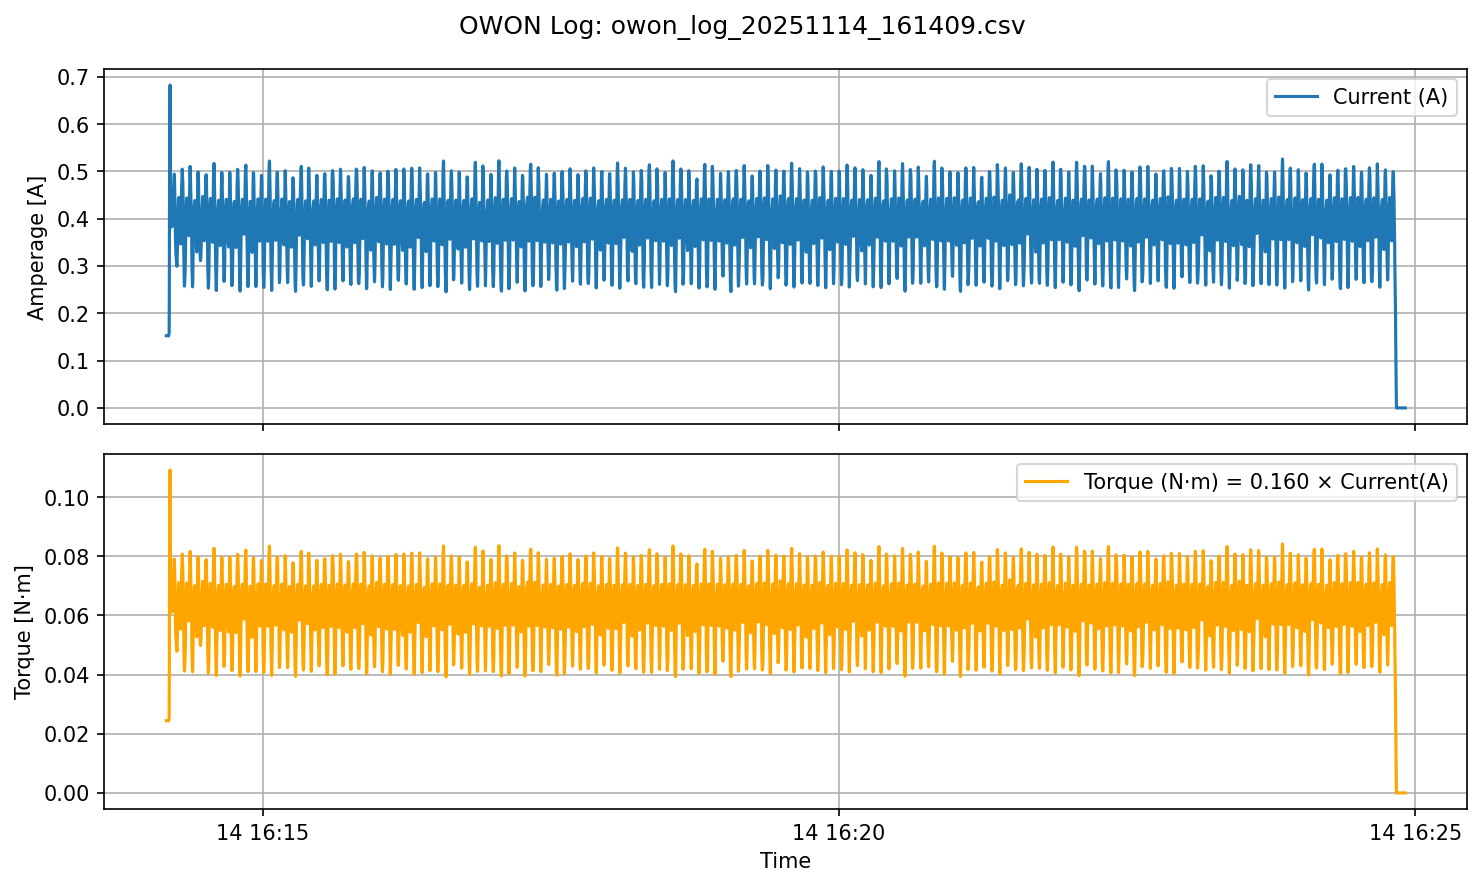

Values plotted in this chart, from the file beside it:
epoch_s, iso_time, value, raw
1763097250, 2025-11-14T16:14:09.867712, 0.1527, 1.526891E-01
1763097250, 2025-11-14T16:14:09.914593, 0.1527, 1.526891E-01
1763097250, 2025-11-14T16:14:09.964653, 0.1527, 1.526891E-01
1763097250, 2025-11-14T16:14:10.054091, 0.1528, 1.527823E-01
1763097250, 2025-11-14T16:14:10.065249, 0.1528, 1.527823E-01
1763097250, 2025-11-14T16:14:10.115535, 0.1528, 1.527823E-01
1763097250, 2025-11-14T16:14:10.166552, 0.1528, 1.527823E-01
1763097250, 2025-11-14T16:14:10.215222, 0.1528, 1.527823E-01
1763097250, 2025-11-14T16:14:10.264876, 0.1528, 1.527823E-01
1763097250, 2025-11-14T16:14:10.353089, 0.1521, 1.520757E-01
1763097250, 2025-11-14T16:14:10.365459, 0.1521, 1.520757E-01
1763097250, 2025-11-14T16:14:10.415266, 0.1521, 1.520757E-01
1763097250, 2025-11-14T16:14:10.465716, 0.1521, 1.520757E-01
1763097251, 2025-11-14T16:14:10.515411, 0.1521, 1.520757E-01
1763097251, 2025-11-14T16:14:10.565513, 0.1521, 1.520757E-01
1763097251, 2025-11-14T16:14:10.615602, 0.1521, 1.520757E-01
1763097251, 2025-11-14T16:14:10.665020, 0.1521, 1.520757E-01
1763097251, 2025-11-14T16:14:10.715235, 0.1521, 1.520757E-01
1763097251, 2025-11-14T16:14:10.803387, 0.1524, 1.523678E-01
1763097251, 2025-11-14T16:14:10.815430, 0.1524, 1.523678E-01
1763097251, 2025-11-14T16:14:10.865528, 0.1524, 1.523678E-01
1763097251, 2025-11-14T16:14:10.915534, 0.1524, 1.523678E-01
1763097251, 2025-11-14T16:14:10.965210, 0.1524, 1.523678E-01
1763097251, 2025-11-14T16:14:11.014935, 0.1524, 1.523678E-01
1763097251, 2025-11-14T16:14:11.101627, 0.163, 1.629648E-01
1763097251, 2025-11-14T16:14:11.116022, 0.163, 1.629648E-01
1763097251, 2025-11-14T16:14:11.166013, 0.163, 1.629648E-01
1763097251, 2025-11-14T16:14:11.214764, 0.163, 1.629648E-01
1763097251, 2025-11-14T16:14:11.265002, 0.163, 1.629648E-01
1763097251, 2025-11-14T16:14:11.315746, 0.163, 1.629648E-01
1763097251, 2025-11-14T16:14:11.400211, 0.8848, 8.848265E-01
1763097251, 2025-11-14T16:14:11.415538, 0.8848, 8.848265E-01
1763097251, 2025-11-14T16:14:11.465386, 0.8848, 8.848265E-01
1763097252, 2025-11-14T16:14:11.514981, 0.8848, 8.848265E-01
1763097252, 2025-11-14T16:14:11.565440, 0.8848, 8.848265E-01
1763097252, 2025-11-14T16:14:11.615285, 0.8848, 8.848265E-01
1763097252, 2025-11-14T16:14:11.698705, 0.3787, 3.787486E-01
1763097252, 2025-11-14T16:14:11.715060, 0.3787, 3.787486E-01
1763097252, 2025-11-14T16:14:11.765326, 0.3787, 3.787486E-01
1763097252, 2025-11-14T16:14:11.815566, 0.3787, 3.787486E-01
1763097252, 2025-11-14T16:14:11.864737, 0.3787, 3.787486E-01
1763097252, 2025-11-14T16:14:11.915006, 0.3787, 3.787486E-01
1763097252, 2025-11-14T16:14:11.965071, 0.3787, 3.787486E-01
1763097252, 2025-11-14T16:14:12.014712, 0.3787, 3.787486E-01
1763097252, 2025-11-14T16:14:12.064586, 0.3787, 3.787486E-01
1763097252, 2025-11-14T16:14:12.147521, 0.4091, 4.090517E-01
1763097252, 2025-11-14T16:14:12.165040, 0.4091, 4.090517E-01
1763097252, 2025-11-14T16:14:12.214815, 0.4091, 4.090517E-01
1763097252, 2025-11-14T16:14:12.265952, 0.4091, 4.090517E-01
1763097252, 2025-11-14T16:14:12.314914, 0.4091, 4.090517E-01
1763097252, 2025-11-14T16:14:12.365108, 0.4091, 4.090517E-01
1763097252, 2025-11-14T16:14:12.446580, 0.3763, 3.763221E-01
1763097252, 2025-11-14T16:14:12.465214, 0.3763, 3.763221E-01
1763097253, 2025-11-14T16:14:12.515852, 0.3763, 3.763221E-01
1763097253, 2025-11-14T16:14:12.565810, 0.3763, 3.763221E-01
1763097253, 2025-11-14T16:14:12.614478, 0.3763, 3.763221E-01
1763097253, 2025-11-14T16:14:12.664774, 0.3763, 3.763221E-01
1763097253, 2025-11-14T16:14:12.745891, 0.3947, 3.947482E-01
1763097253, 2025-11-14T16:14:12.765787, 0.3947, 3.947482E-01
1763097253, 2025-11-14T16:14:12.814757, 0.3947, 3.947482E-01
... 12,840 more rows
